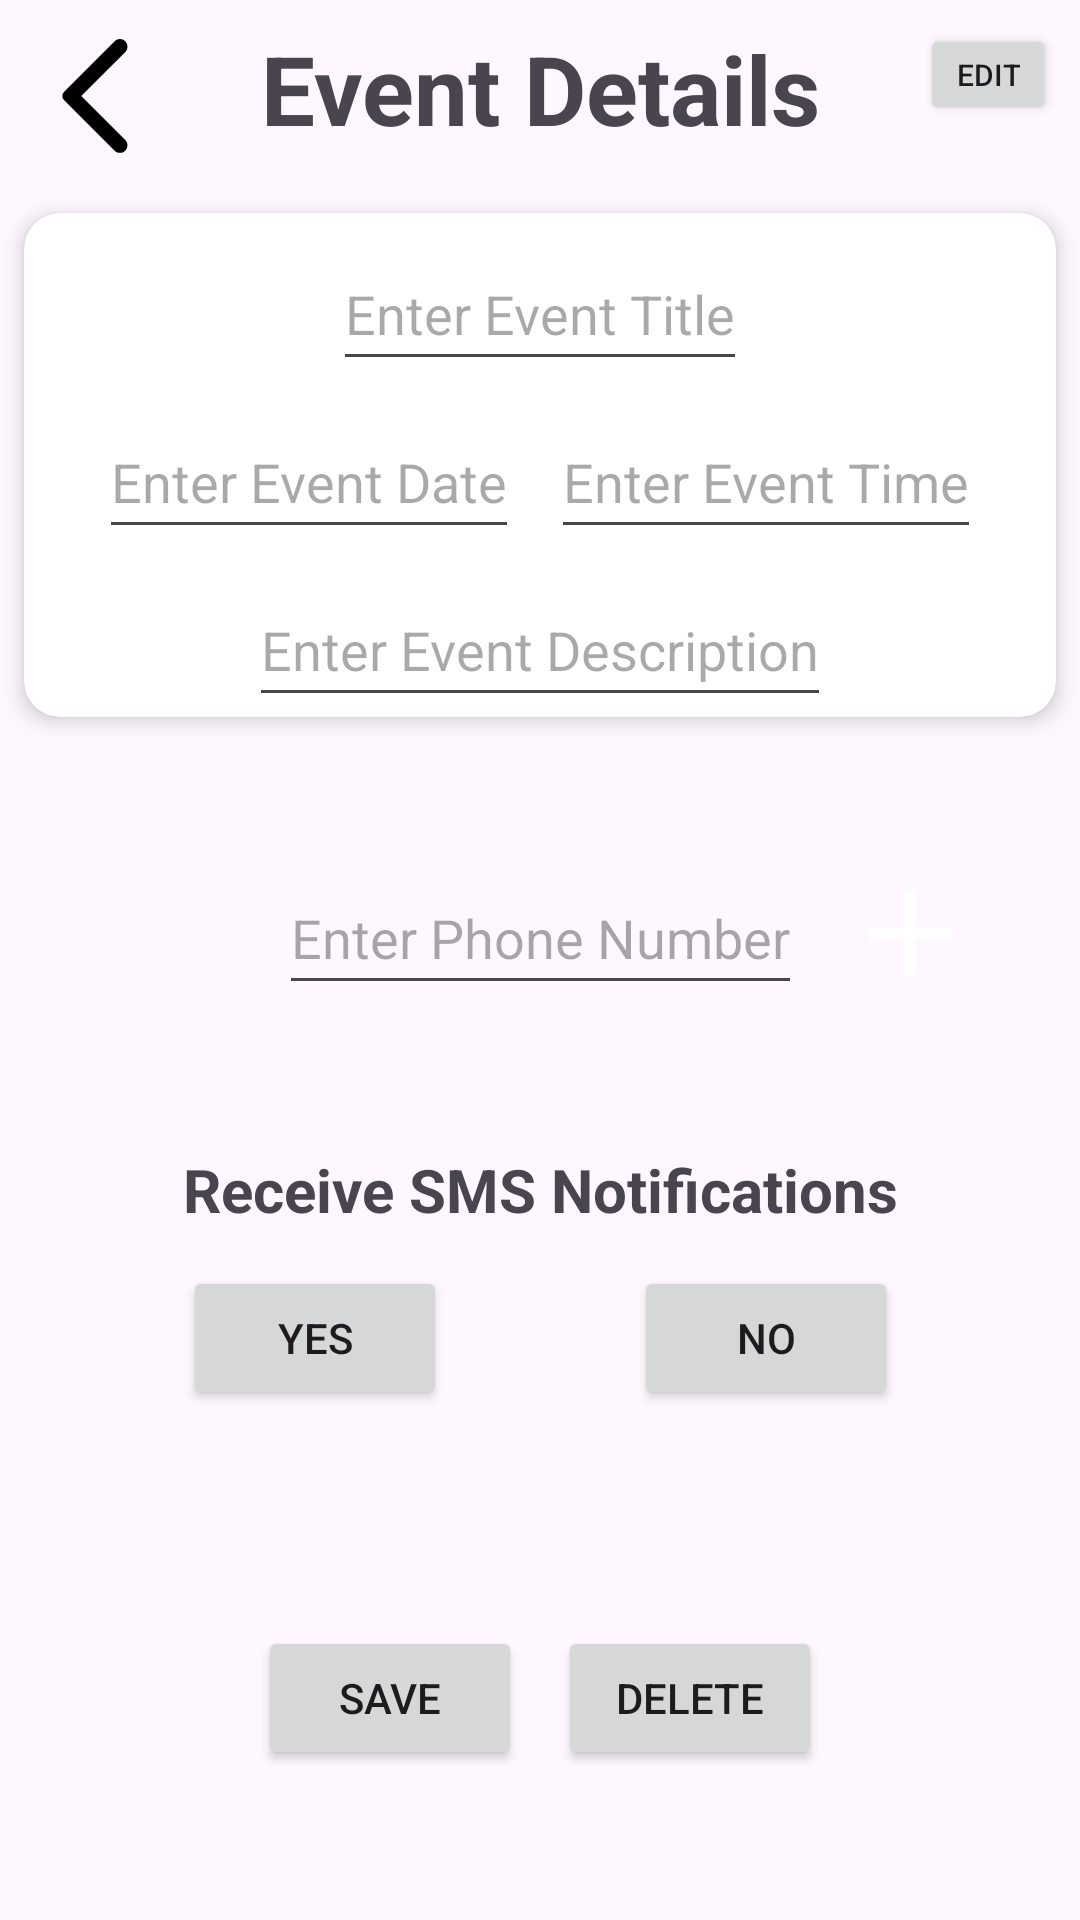

Here is an Android app screen rendered from its layout file. Give the layout XML and the strings, colors and styles it references.
<!-- AndroidManifest.xml: application theme Theme.CS_360_ProjectOne -->
<!-- res/layout/activity_event.xml -->
<?xml version="1.0" encoding="utf-8"?>
<androidx.constraintlayout.widget.ConstraintLayout xmlns:android="http://schemas.android.com/apk/res/android"
    xmlns:app="http://schemas.android.com/apk/res-auto"
    xmlns:tools="http://schemas.android.com/tools"
    android:id="@+id/eventDetails"
    android:layout_width="match_parent"
    android:layout_height="match_parent"
    tools:context=".EventDetails">

    <TextView
        android:id="@+id/eventDetailsBanner"
        android:layout_width="wrap_content"
        android:layout_height="wrap_content"
        android:text="@string/eventDetails"
        android:textSize="32sp"
        android:textStyle="bold"
        android:textAlignment="center"
        app:layout_constraintStart_toStartOf="parent"
        app:layout_constraintEnd_toEndOf="parent"
        app:layout_constraintTop_toTopOf="parent"
        android:padding="8dp"
        />

    <Button
        android:id="@+id/backButton"
        android:layout_width="48dp"
        android:layout_height="48dp"
        android:contentDescription="@string/backButton"
        android:background="@drawable/back_button"
        app:layout_constraintTop_toTopOf="parent"
        app:layout_constraintStart_toStartOf="parent"
        android:layout_margin="8dp"
        />

    <Button
        android:id="@+id/editButton"
        android:layout_width="wrap_content"
        android:layout_height="wrap_content"
        android:layout_margin="8dp"
        android:minWidth="0dp"
        android:minHeight="0dp"
        android:text="@string/editButton"
        android:textSize="10sp"
        app:layout_constraintEnd_toEndOf="parent"
        app:layout_constraintTop_toTopOf="parent"
        tools:ignore="TouchTargetSizeCheck" />

    <androidx.cardview.widget.CardView
        android:id="@+id/eventCard"
        android:layout_width="match_parent"
        android:layout_height="wrap_content"
        android:layout_marginTop="12dp"
        android:layout_marginStart="8dp"
        android:layout_marginEnd="8dp"
        android:layout_marginBottom="12dp"
        app:layout_constraintTop_toBottomOf="@id/eventDetailsBanner"
        app:layout_constraintBottom_toTopOf="@id/phoneNumber"
        app:cardCornerRadius="12dp"
        app:cardElevation="4dp">

        <androidx.constraintlayout.widget.ConstraintLayout
            android:layout_width="match_parent"
            android:layout_height="match_parent">

            <EditText
                android:id="@+id/eventTitleDetail"
                android:layout_width="wrap_content"
                android:layout_height="wrap_content"
                android:hint="@string/eventTitleDetail"
                android:inputType="text"
                android:minHeight="48dp"
                android:minWidth="48dp"
                app:layout_constraintTop_toTopOf="parent"
                app:layout_constraintEnd_toEndOf="parent"
                app:layout_constraintStart_toStartOf="parent"
                android:layout_marginTop="8dp"
                android:focusableInTouchMode="false"
                />

            <EditText
                android:id="@+id/eventDateDetail"
                android:layout_width="wrap_content"
                android:layout_height="wrap_content"
                android:hint="@string/eventDateDetail"
                android:inputType="date"
                android:minHeight="48dp"
                android:minWidth="48dp"
                app:layout_constraintTop_toBottomOf="@id/eventTitleDetail"
                app:layout_constraintStart_toStartOf="parent"
                android:layout_marginStart="25dp"
                android:layout_marginTop="8dp"
                android:focusableInTouchMode="false"
                />

            <EditText
                android:id="@+id/eventTimeDetail"
                android:layout_width="wrap_content"
                android:layout_height="wrap_content"
                android:hint="@string/eventTimeDetail"
                android:inputType="datetime"
                android:minHeight="48dp"
                android:minWidth="48dp"
                app:layout_constraintTop_toBottomOf="@id/eventTitleDetail"
                app:layout_constraintEnd_toEndOf="parent"
                android:layout_marginEnd="25dp"
                android:layout_marginTop="8dp"
                android:focusableInTouchMode="false"
                />

            <EditText
                android:id="@+id/eventDescription"
                android:layout_width="wrap_content"
                android:layout_height="wrap_content"
                android:hint="@string/eventDescriptionDetail"
                android:inputType="text"
                android:minHeight="48dp"
                android:minWidth="48dp"
                app:layout_constraintTop_toBottomOf="@id/eventDateDetail"
                app:layout_constraintStart_toStartOf="parent"
                app:layout_constraintEnd_toEndOf="parent"
                android:layout_marginTop="8dp"
                android:focusableInTouchMode="false"
                />


        </androidx.constraintlayout.widget.ConstraintLayout>

    </androidx.cardview.widget.CardView>

    <EditText
        android:id="@+id/phoneNumber"
        android:layout_width="wrap_content"
        android:layout_height="wrap_content"
        android:minHeight="48dp"
        android:minWidth="48dp"
        android:hint="@string/phoneNumber"
        android:inputType="text"
        app:layout_constraintTop_toBottomOf="@id/eventCard"
        app:layout_constraintStart_toStartOf="parent"
        app:layout_constraintEnd_toEndOf="parent"
        android:layout_marginTop="48dp"
        android:focusableInTouchMode="false"
        />

    <Button
        android:id="@+id/addPhone"
        android:layout_width="48dp"
        android:layout_height="48dp"
        android:background="@drawable/add_button"
        android:contentDescription="@string/phoneNumber"
        app:layout_constraintStart_toEndOf="@id/phoneNumber"
        app:layout_constraintTop_toBottomOf="@id/eventCard"
        android:layout_marginTop="48dp"
        android:layout_marginStart="12dp"
        />


    <TextView
        android:id="@+id/SMSNotification"
        android:layout_width="wrap_content"
        android:layout_height="wrap_content"
        android:text="@string/SMSNotification"
        android:textStyle="bold"
        android:textSize="20sp"
        app:layout_constraintStart_toStartOf="parent"
        app:layout_constraintEnd_toEndOf="parent"
        app:layout_constraintTop_toBottomOf="@id/phoneNumber"
       android:layout_marginTop="48dp"
        />

    <Button
        android:id="@+id/yesButton"
        android:layout_width="wrap_content"
        android:layout_height="wrap_content"
        android:text="@string/yesButton"
        app:layout_constraintTop_toBottomOf="@id/SMSNotification"
        app:layout_constraintStart_toStartOf="@id/SMSNotification"
        android:layout_marginTop="12dp"
        />

    <Button
        android:id="@+id/noButton"
        android:layout_width="wrap_content"
        android:layout_height="wrap_content"
        android:text="@string/noButton"
        app:layout_constraintTop_toBottomOf="@id/SMSNotification"
        app:layout_constraintEnd_toEndOf="@id/SMSNotification"
        android:layout_marginTop="12dp"
        />

    <Button
        android:id="@+id/saveButton"
        android:layout_width="wrap_content"
        android:layout_height="wrap_content"
        android:text="@string/saveButton"
        app:layout_constraintBottom_toBottomOf="parent"
        app:layout_constraintStart_toStartOf="parent"
        app:layout_constraintEnd_toEndOf="parent"
        android:layout_marginBottom="50dp"
        android:layout_marginEnd="100dp"
        />

    <Button
        android:id="@+id/deleteButton"
        android:layout_width="wrap_content"
        android:layout_height="wrap_content"
        android:text="@string/deleteButton"
        app:layout_constraintBottom_toBottomOf="parent"
        app:layout_constraintStart_toStartOf="parent"
        app:layout_constraintEnd_toEndOf="parent"
        android:layout_marginBottom="50dp"
        android:layout_marginStart="100dp"
        />




</androidx.constraintlayout.widget.ConstraintLayout>
<!-- resources referenced by this layout -->
<resources>
  <!-- drawable add_button (drawable) -->
  <vector xmlns:android="http://schemas.android.com/apk/res/android" android:height="10dp" android:tint="#FFFFFF" android:viewportHeight="24" android:viewportWidth="24" android:width="10dp">
        
      <path android:fillColor="@android:color/white" android:pathData="M19,13h-6v6h-2v-6H5v-2h6V5h2v6h6v2z"/>
      
  </vector>
  <!-- drawable back_button (drawable) -->
  <vector xmlns:android="http://schemas.android.com/apk/res/android" android:height="10dp" android:tint="#000000" android:viewportHeight="24" android:viewportWidth="24" android:width="10dp">
        
      <path android:fillColor="@android:color/white" android:pathData="M16.88,2.88L16.88,2.88c-0.49,-0.49 -1.28,-0.49 -1.77,0l-8.41,8.41c-0.39,0.39 -0.39,1.02 0,1.41l8.41,8.41c0.49,0.49 1.28,0.49 1.77,0l0,0c0.49,-0.49 0.49,-1.28 0,-1.77L9.54,12l7.35,-7.35C17.37,4.16 17.37,3.37 16.88,2.88z"/>
      
  </vector>
  <string name="SMSNotification">Receive SMS Notifications</string>
  <string name="backButton">back button</string>
  <string name="deleteButton">Delete</string>
  <string name="editButton">Edit</string>
  <string name="eventDateDetail">Enter Event Date</string>
  <string name="eventDescriptionDetail">Enter Event Description</string>
  <string name="eventDetails">Event Details</string>
  <string name="eventTimeDetail">Enter Event Time</string>
  <string name="eventTitleDetail">Enter Event Title</string>
  <string name="noButton">No</string>
  <string name="phoneNumber">Enter Phone Number</string>
  <string name="saveButton">Save</string>
  <string name="yesButton">Yes</string>
  <style name="Theme.CS_360_ProjectOne" parent="Base.Theme.CS_360_ProjectOne" />
  <style name="Base.Theme.CS_360_ProjectOne" parent="Theme.Material3.DayNight.NoActionBar">
          
          
      </style>
</resources>
